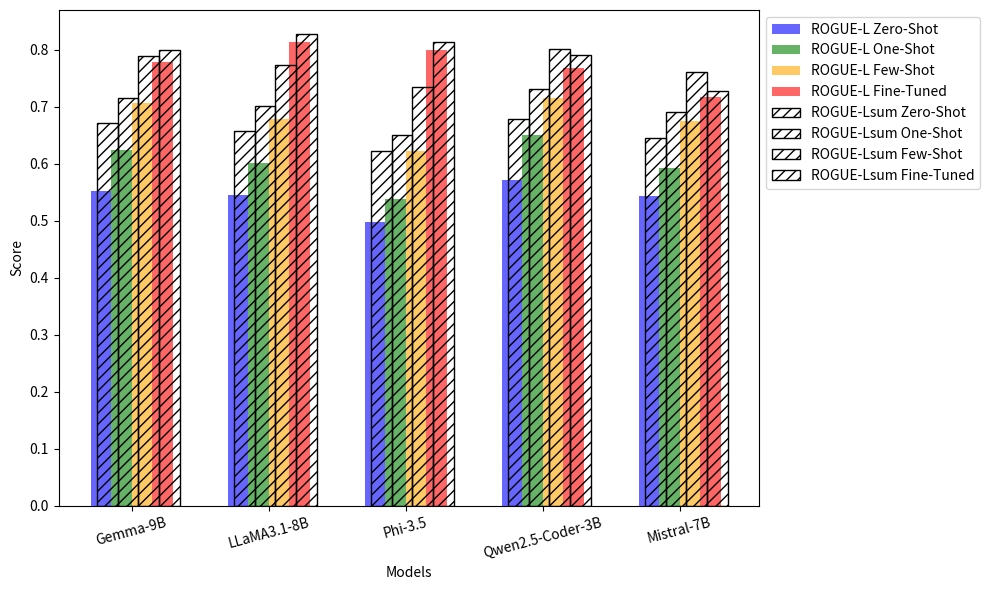

Source code (Python):
import matplotlib
import matplotlib.pyplot as plt
import re
import numpy as np

matplotlib.use('Agg')

# Models
models = ["Gemma-9B", "LLaMA3.1-8B", "Phi-3.5", "Qwen2.5-Coder-3B", "Mistral-7B"]

# ROGUE-L scores across different evaluation stages
rogue_l_scores = {
    "Zero-Shot": [0.5524, 0.544, 0.4968, 0.5708, 0.5424],
    "One-Shot": [0.6231, 0.6012, 0.5384, 0.6497, 0.5915],
    "Few-Shot": [0.7053, 0.6784, 0.6215, 0.7156, 0.6739],
    "Fine-Tuned": [0.7782, 0.8125, 0.7986, 0.7676, 0.7164]
}

# ROGUE-Lsum scores across different evaluation stages
rogue_lsum_scores = {
    "Zero-Shot": [0.6715, 0.6579, 0.6217, 0.6783, 0.6444],
    "One-Shot": [0.7152, 0.7013, 0.6498, 0.7314, 0.6897],
    "Few-Shot": [0.7881, 0.7724, 0.7345, 0.8012, 0.7598],
    "Fine-Tuned": [0.7997, 0.8279, 0.8136, 0.7908, 0.7275]
}

# Plotting
fig, ax = plt.subplots(figsize=(10, 6))
x = np.arange(len(models))
width = 0.15

# Colors for different evaluation stages
colors = ["blue", "green", "orange", "red"]
eval_stages = list(rogue_l_scores.keys())

for i, stage in enumerate(eval_stages):
    ax.bar(x + (i - 1.5) * width, rogue_l_scores[stage], width, label=f"ROGUE-L {stage}", color=colors[i], alpha=0.6)

for i, stage in enumerate(eval_stages):
    ax.bar(x + (i - 1.5) * width + 0.05, rogue_lsum_scores[stage], width, label=f"ROGUE-Lsum {stage}", hatch="///", edgecolor="black", fill=False)

# Labels and title
ax.set_xlabel("Models")
ax.set_ylabel("Score")
ax.set_xticks(x)
ax.set_xticklabels(models, rotation=15)
ax.legend(loc="upper left", bbox_to_anchor=(1, 1))

plt.tight_layout()
plt.savefig("evaluation_progress.png")
plt.close()
